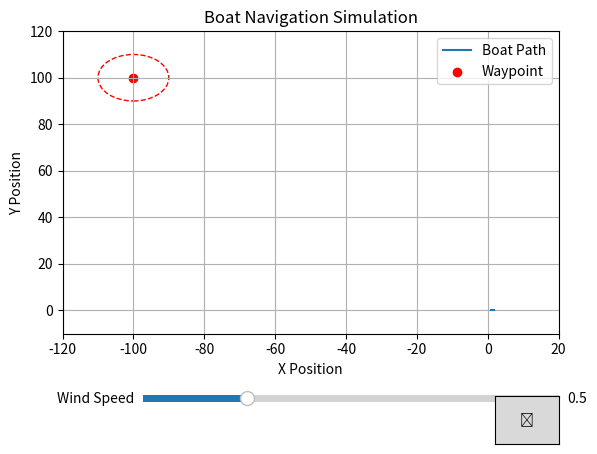

Here is the Python script that generated this plot:
import numpy as np
import matplotlib.pyplot as plt
import matplotlib.animation as animation
from matplotlib.widgets import Slider, Button

# Simulation parameters
dt = 1
total_time = 500
boat_speed = 0.5  # Réduction de la vitesse initiale
wind_speed = 0.5
wind_angle = np.pi / 4  # Direction initiale du vent

# Initialisation des positions
position = np.array([0.0, 0.0])
theta = 0
waypoint = np.array([-100.0, 100.0])
waypoint_radius = 10

# Historique pour l'affichage
history = []

def update(frame):
    global position, theta, wind_angle
    
    # Calcul du vent en tant que vecteur
    V_wind = wind_speed * np.array([np.cos(wind_angle), np.sin(wind_angle)])
    
    # Ajustement de la vitesse du bateau en fonction du vent
    wind_effect = np.dot(V_wind, [np.cos(theta), np.sin(theta)])
    speed = boat_speed + wind_effect  # Influence du vent sur la vitesse
    speed = max(0.2, min(1.0, speed))  # Contraintes de vitesse
    
    # Calcul du mouvement
    direction = waypoint - position
    a = position
    b = position - direction / np.linalg.norm(direction) * 10
    
    if np.linalg.norm(position - waypoint) < waypoint_radius:
        ani.event_source.stop()
    
    position[:] += np.array([np.cos(theta), np.sin(theta)]) * dt * speed
    history.append(position.copy())
    
    # Mise à jour du graphique
    line.set_data(*zip(*history))
    return line,

def update_wind(val):
    global wind_speed
    wind_speed = wind_slider.val

def change_wind_angle(event):
    global wind_angle
    wind_angle += np.pi / 4  # Change la direction du vent de 45°

# Création de la figure
fig, ax = plt.subplots()
plt.subplots_adjust(bottom=0.25)
ax.set_xlim(-120, 20)
ax.set_ylim(-10, 120)
ax.set_title("Boat Navigation Simulation")
ax.set_xlabel("X Position")
ax.set_ylabel("Y Position")
ax.grid()

# Tracé des éléments graphiques
line, = ax.plot([], [], label="Boat Path")
ax.scatter(*waypoint, color='red', label="Waypoint")
circle = plt.Circle(waypoint, waypoint_radius, color='r', fill=False, linestyle='dashed')
ax.add_patch(circle)
ax.legend()

# Ajout du slider pour la vitesse du vent
ax_slider = plt.axes([0.25, 0.1, 0.65, 0.03])
wind_slider = Slider(ax_slider, 'Wind Speed', 0, 2, valinit=wind_speed)
wind_slider.on_changed(update_wind)

# Bouton circulaire pour changer la direction du vent
ax_button = plt.axes([0.8, 0.02, 0.1, 0.1])
wind_button = Button(ax_button, "↻")
wind_button.on_clicked(change_wind_angle)

# Animation
ani = animation.FuncAnimation(fig, update, frames=total_time, interval=50, blit=True)
plt.show()
